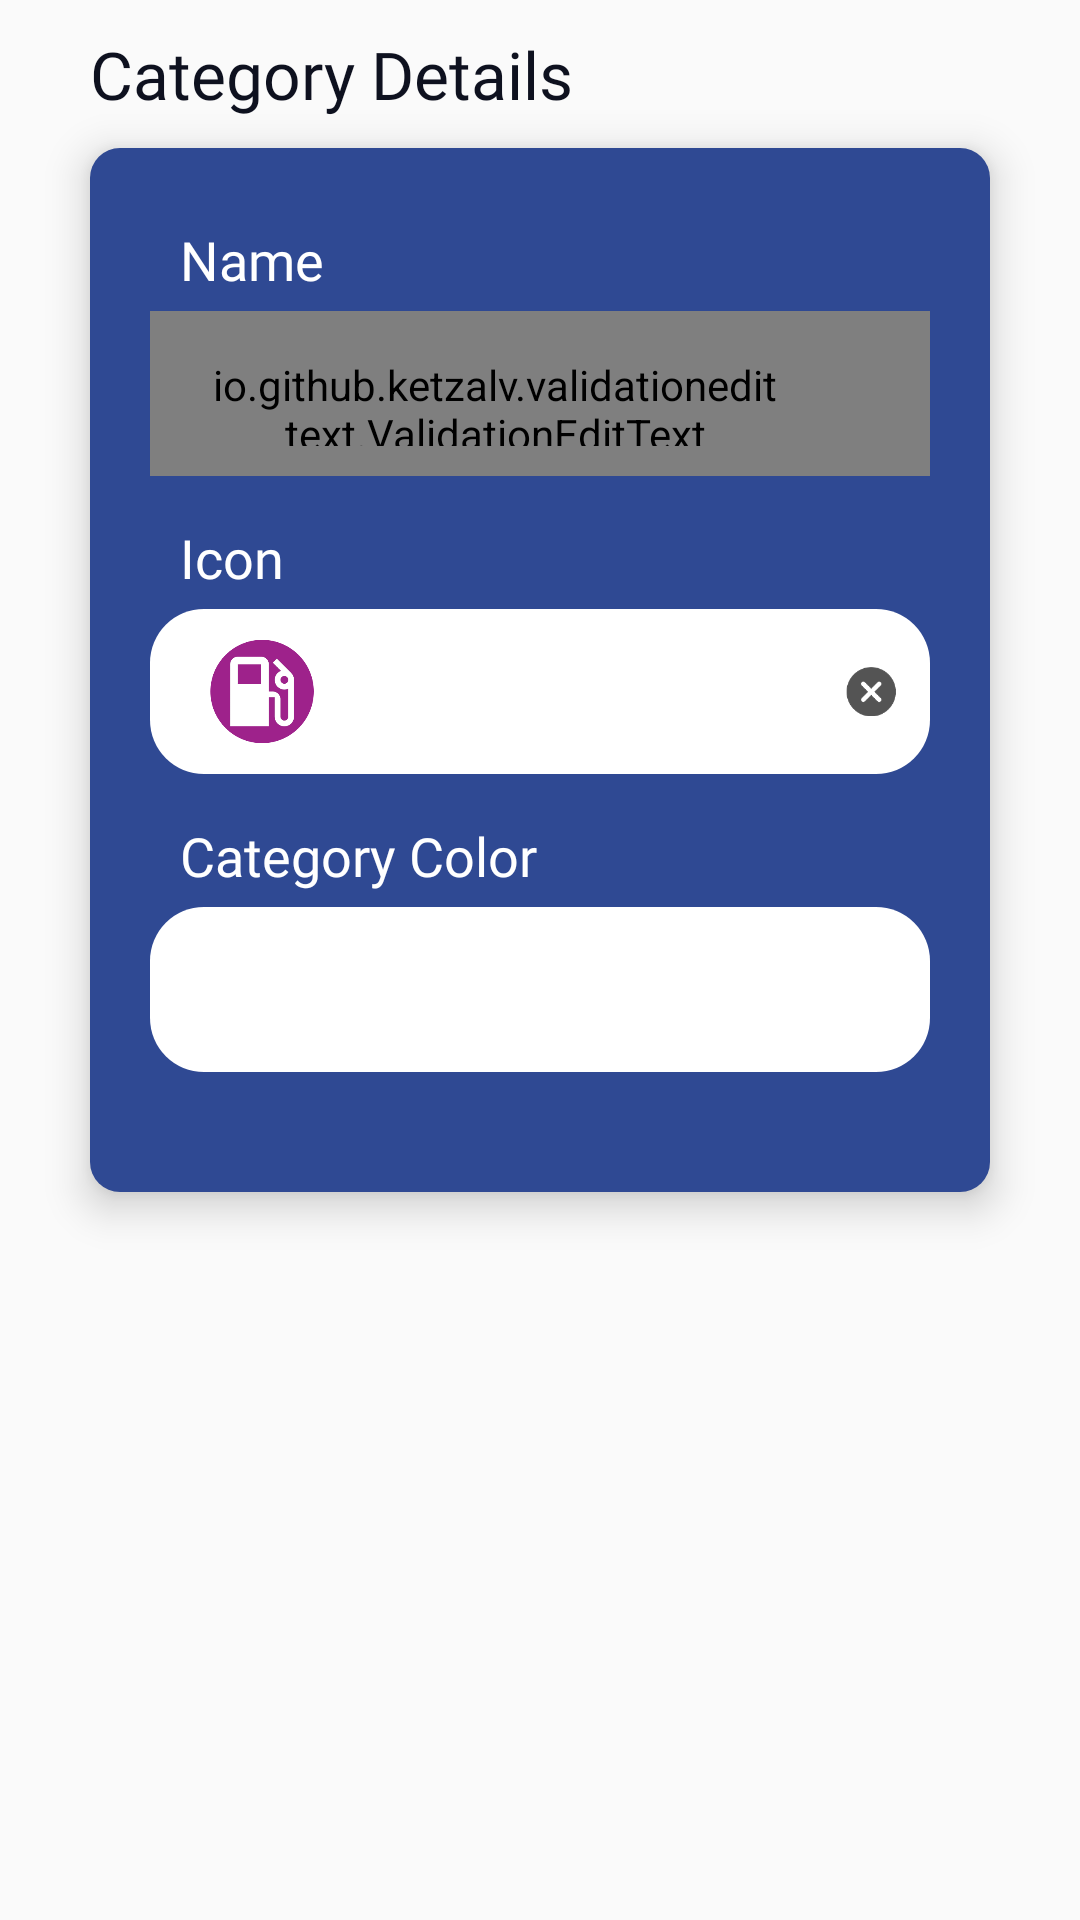

Produce the Android XML layout that renders to this screen, including the resource entries it uses.
<!-- AndroidManifest.xml: application theme AppTheme -->
<!-- res/layout/add_category_layout.xml -->
<?xml version="1.0" encoding="utf-8"?>
<RelativeLayout xmlns:android="http://schemas.android.com/apk/res/android"
    android:layout_width="match_parent"
    android:layout_height="wrap_content"
    android:paddingBottom="10dp"
    xmlns:app="http://schemas.android.com/apk/res-auto">


    <LinearLayout
        android:id="@+id/transaction_details"
        android:layout_width="match_parent"
        android:layout_height="wrap_content"
        android:paddingTop="10dp"
        android:paddingStart="20dp"
        android:paddingEnd="0dp"
        android:layout_centerHorizontal="true"
        >

        <TextView
            android:layout_width="wrap_content"
            android:layout_height="wrap_content"
            android:text="@string/category_details"
            android:textColor="@color/blackish_txt"
            android:textSize="22sp"
            android:paddingStart="10dp"
            android:fontFamily="@font/poppins_medium" />


    </LinearLayout>

    <LinearLayout
        android:layout_below="@+id/transaction_details"
        android:id="@+id/mainLinear"
        android:layout_width="match_parent"
        android:layout_height="wrap_content"
        android:layout_alignParentStart="true"
        android:layout_centerHorizontal="true"
        android:visibility="visible"
        android:elevation="8dp"
        android:background="@drawable/bg_6"
        android:layout_marginLeft="30dp"
        android:layout_marginRight="30dp"
        android:layout_marginTop="10dp"
        android:paddingBottom="40dp"
        android:paddingTop="10dp"
        android:orientation="vertical"
        android:layout_marginStart="30dp"
        android:layout_marginEnd="30dp">

        <RelativeLayout
            android:paddingStart="20dp"
            android:paddingEnd="20dp"
            android:layout_width="match_parent"
            android:layout_height="wrap_content">


            <TextView
                android:id="@+id/txt_1"
                android:layout_width="wrap_content"
                android:layout_height="wrap_content"
                android:text="@string/name"
                android:textColor="@color/white"
                android:paddingTop="15dp"
                android:paddingStart="10dp"
                android:paddingEnd="0dp"
                android:textSize="18sp"
                android:fontFamily="@font/poppins_medium"
                android:visibility="visible"
                android:layout_marginBottom="5dp"
                />


            <RelativeLayout
                android:layout_below="@+id/txt_1"
                android:layout_width="wrap_content"
                android:layout_height="55dp"
                android:background="@drawable/bg_15"
                >

                <io.github.ketzalv.validationedittext.ValidationEditText
                    android:id="@+id/edit_category"
                    android:layout_width="match_parent"
                    android:layout_height="wrap_content"
                    android:background="@android:color/transparent"
                    android:gravity="top"
                    android:hint="@string/category_name"
                    android:textColorHint="@color/transaction_note_color"
                    android:visibility="visible"
                    android:textCursorDrawable="@color/white"
                    android:paddingStart="20dp"
                    android:textColor="@color/black"
                    android:paddingTop="15dp"
                    android:paddingEnd="50dp"
                    android:paddingBottom="10dp"
                    android:fontFamily="@font/poppins_regular"
                    android:textSize="18sp"
                    android:inputType="text"
                    />


            </RelativeLayout>





        </RelativeLayout>


        <RelativeLayout
            android:paddingStart="20dp"
            android:paddingEnd="20dp"
            android:layout_width="match_parent"
            android:layout_height="wrap_content">


            <TextView
                android:id="@+id/txt_3"
                android:layout_width="wrap_content"
                android:layout_height="wrap_content"
                android:text="@string/icon"
                android:textColor="@color/white"
                android:paddingTop="15dp"
                android:paddingStart="10dp"
                android:paddingEnd="0dp"
                android:textSize="18sp"
                android:layout_marginBottom="5dp"
                android:fontFamily="@font/poppins_medium"
                android:visibility="visible"
                />

            <RelativeLayout
                android:layout_width="match_parent"
                android:layout_height="55dp"
                android:layout_below="@+id/txt_3"
                android:paddingStart="20dp"
                android:paddingEnd="0dp"
                android:background="@drawable/bg_15"
                android:orientation="horizontal"
                android:visibility="visible"
                android:id="@+id/linear_1"
                >











                <ImageView
                    android:id="@+id/cat_icon"
                    android:layout_width="35dp"
                    android:layout_height="35dp"
                    android:src="@drawable/fuel"
                   android:layout_centerVertical="true"
                    />

                <ImageView
                    android:layout_gravity="end"
                    android:id="@+id/remove_icon"
                    android:layout_width="20dp"
                    android:layout_height="20dp"
                    android:src="@drawable/close"
                    android:layout_alignParentEnd="true"
                    android:layout_marginEnd="10dp"
                    android:layout_centerVertical="true"
                    />

            </RelativeLayout>

            <TextView
                android:id="@+id/no_icon"
                android:layout_below="@+id/txt_3"
                android:layout_width="match_parent"
                android:layout_height="wrap_content"
                android:text="@string/no_icon_selected"
                android:textColor="@color/transaction_note_color"
                android:paddingStart="20dp"
                android:paddingTop="15dp"
                android:paddingEnd="50dp"
                android:layout_marginBottom="15dp"
                android:textSize="18sp"
                android:visibility="gone"
                />















        </RelativeLayout>

        <RelativeLayout
            android:paddingStart="20dp"
            android:paddingEnd="20dp"
            android:layout_width="match_parent"
            android:layout_height="wrap_content">


            <TextView
                android:id="@+id/txt_color"
                android:layout_width="wrap_content"
                android:layout_height="wrap_content"
                android:text="@string/color"
                android:textColor="@color/white"
                android:paddingTop="15dp"
                android:paddingStart="10dp"
                android:paddingEnd="0dp"
                android:textSize="18sp"
                android:layout_marginBottom="5dp"
                android:fontFamily="@font/poppins_medium"
                android:visibility="visible"
                />

            <RelativeLayout
                android:layout_width="match_parent"
                android:layout_height="55dp"
                android:layout_below="@+id/txt_color"
                android:paddingStart="20dp"
                android:paddingEnd="0dp"
                android:background="@drawable/bg_15"
                android:orientation="horizontal"
                android:visibility="visible"
                android:id="@+id/linear_color"
                >


                <View
                    android:id="@+id/cat_color"
                    android:layout_width="80dp"
                    android:layout_height="35dp"
                    android:layout_centerVertical="true"
                    />



            </RelativeLayout>




        </RelativeLayout>


    </LinearLayout>









</RelativeLayout>
<!-- resources referenced by this layout -->
<resources>
  <color name="black">#FF000000</color>
  <color name="blackish_txt">#0e111f</color>
  <color name="orange">#ef6145</color>
  <color name="transaction_note_color">#B3B3C2</color>
  <color name="white">#FFFFFFFF</color>
  <!-- drawable bg_15 (drawable) -->
  <?xml version="1.0" encoding="UTF-8"?>
  <shape xmlns:android="http://schemas.android.com/apk/res/android">
      <solid android:color="@color/add_account_name_bg_color"/>
  
      <corners android:radius="18dp"/>
  </shape>
  <!-- drawable bg_6 (drawable) -->
  <?xml version="1.0" encoding="UTF-8"?>
  <shape xmlns:android="http://schemas.android.com/apk/res/android">
      <solid android:color="@color/purple"/>
  
      <corners android:radius="10dp"/>
  </shape>
  <!-- drawable close: png bitmap (drawable-v24, 11182 bytes) -->
  <!-- drawable fuel: png bitmap (drawable, 11262 bytes) -->
  <string name="category_details">Category Details</string>
  <string name="category_name">Name</string>
  <string name="color">Category Color</string>
  <string name="icon">Icon</string>
  <string name="name">Name</string>
  <string name="no_icon_selected">No Icon Selected</string>
  <style name="AppTheme" parent="Theme.AppCompat.Light.NoActionBar">
          
          <item name="colorPrimary">@color/colorPrimary</item>
          <item name="colorPrimaryDark">@color/colorPrimaryDark</item>
          <item name="colorAccent">@color/colorAccent</item>
          <item name="calcDialogStyle">@style/CustomCalcDialogStyle</item>
  
          <item name="circularProgressIndicatorStyle">@style/Widget.App.CircularProgressIndicator</item>
  
  
  
      </style>
  <color name="add_account_name_bg_color">#FFFFFF</color>
  <color name="purple">#2f4993</color>
  <color name="colorPrimary">#172331</color>
  <color name="colorPrimaryDark">#172331</color>
  <color name="colorAccent">#172331</color>
  <style name="CustomCalcDialogStyle" parent="CalcDialogStyle">
          
          
  
  
          
          <item name="calcOperationBtnStyle">@style/CustomCalcOperationBtnStyle</item>
          <item name="calcDialogButtonStyle">@style/CustomDialogBtnStyle</item>
          <item name="calcOperationBtnColor">#000000</item>
      </style>
  <style name="Widget.App.CircularProgressIndicator" parent="Widget.MaterialComponents.CircularProgressIndicator">
          <item name="materialThemeOverlay">@style/ThemeOverlay.App.CircularProgressIndicator</item>
          <item name="trackThickness">20dp</item>
          <item name="android:indeterminateTint">@color/black</item>
  
      </style>
  <style name="CustomCalcOperationBtnStyle" parent="CalcOperationBtnStyle">
          
          <item name="android:textColor">#FFFDFD</item>
  
  
      </style>
  <style name="CustomDialogBtnStyle" parent="CalcDialogButtonStyle">
          
          <item name="android:textColor">#000000</item>
          <item name="android:textSize">18sp</item>
  
      </style>
  <style name="ThemeOverlay.App.CircularProgressIndicator" parent="">
          <item name="colorPrimary">@color/black</item>
      </style>
</resources>
